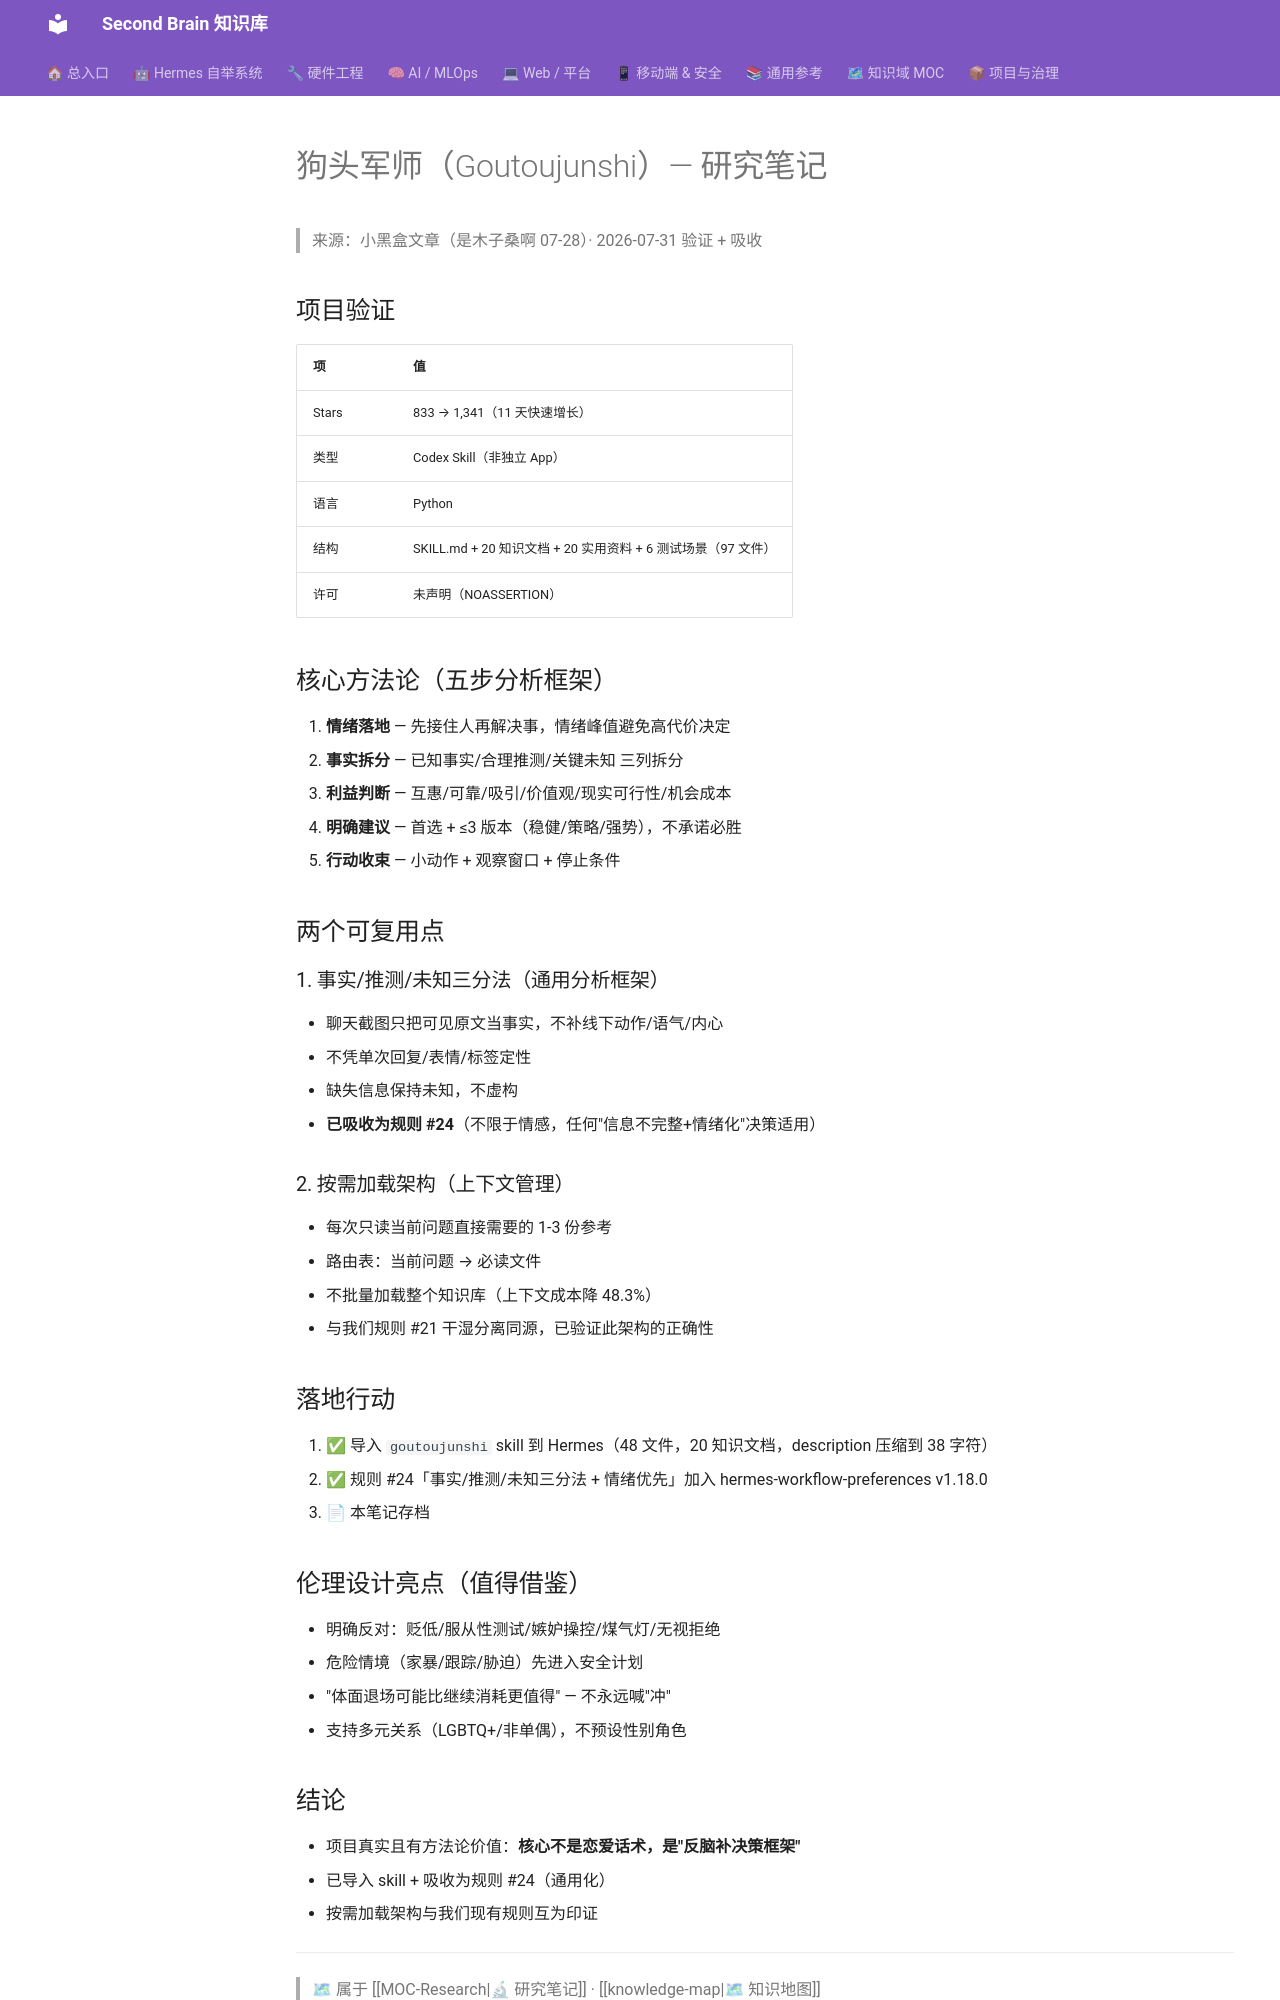

repository: mo9652962-ai/second-brain · page: kb/knowledge/Research/goutoujunshi-study/index.html · generator: mkdocs

---
tags: [research, github, skills, relationship, methodology]
created: 2026-07-31
status: absorbed
source: https://github.com/powerycy/goutoujunshi
---

# 狗头军师（Goutoujunshi）— 研究笔记

> 来源：小黑盒文章（是木子桑啊 07-28）· 2026-07-31 验证 + 吸收

## 项目验证

| 项 | 值 |
|----|-----|
| Stars | 833 → 1,341（11 天快速增长） |
| 类型 | Codex Skill（非独立 App） |
| 语言 | Python |
| 结构 | SKILL.md + 20 知识文档 + 20 实用资料 + 6 测试场景（97 文件） |
| 许可 | 未声明（NOASSERTION） |

## 核心方法论（五步分析框架）

1. **情绪落地** — 先接住人再解决事，情绪峰值避免高代价决定
2. **事实拆分** — 已知事实/合理推测/关键未知 三列拆分
3. **利益判断** — 互惠/可靠/吸引/价值观/现实可行性/机会成本
4. **明确建议** — 首选 + ≤3 版本（稳健/策略/强势），不承诺必胜
5. **行动收束** — 小动作 + 观察窗口 + 停止条件

## 两个可复用点

### 1. 事实/推测/未知三分法（通用分析框架）
- 聊天截图只把可见原文当事实，不补线下动作/语气/内心
- 不凭单次回复/表情/标签定性
- 缺失信息保持未知，不虚构
- **已吸收为规则 #24**（不限于情感，任何"信息不完整+情绪化"决策适用）

### 2. 按需加载架构（上下文管理）
- 每次只读当前问题直接需要的 1-3 份参考
- 路由表：当前问题 → 必读文件
- 不批量加载整个知识库（上下文成本降 48.3%）
- 与我们规则 #21 干湿分离同源，已验证此架构的正确性

## 落地行动

1. ✅ 导入 `goutoujunshi` skill 到 Hermes（48 文件，20 知识文档，description 压缩到 38 字符）
2. ✅ 规则 #24「事实/推测/未知三分法 + 情绪优先」加入 hermes-workflow-preferences v1.18.0
3. 📄 本笔记存档

## 伦理设计亮点（值得借鉴）

- 明确反对：贬低/服从性测试/嫉妒操控/煤气灯/无视拒绝
- 危险情境（家暴/跟踪/胁迫）先进入安全计划
- "体面退场可能比继续消耗更值得" — 不永远喊"冲"
- 支持多元关系（LGBTQ+/非单偶），不预设性别角色
